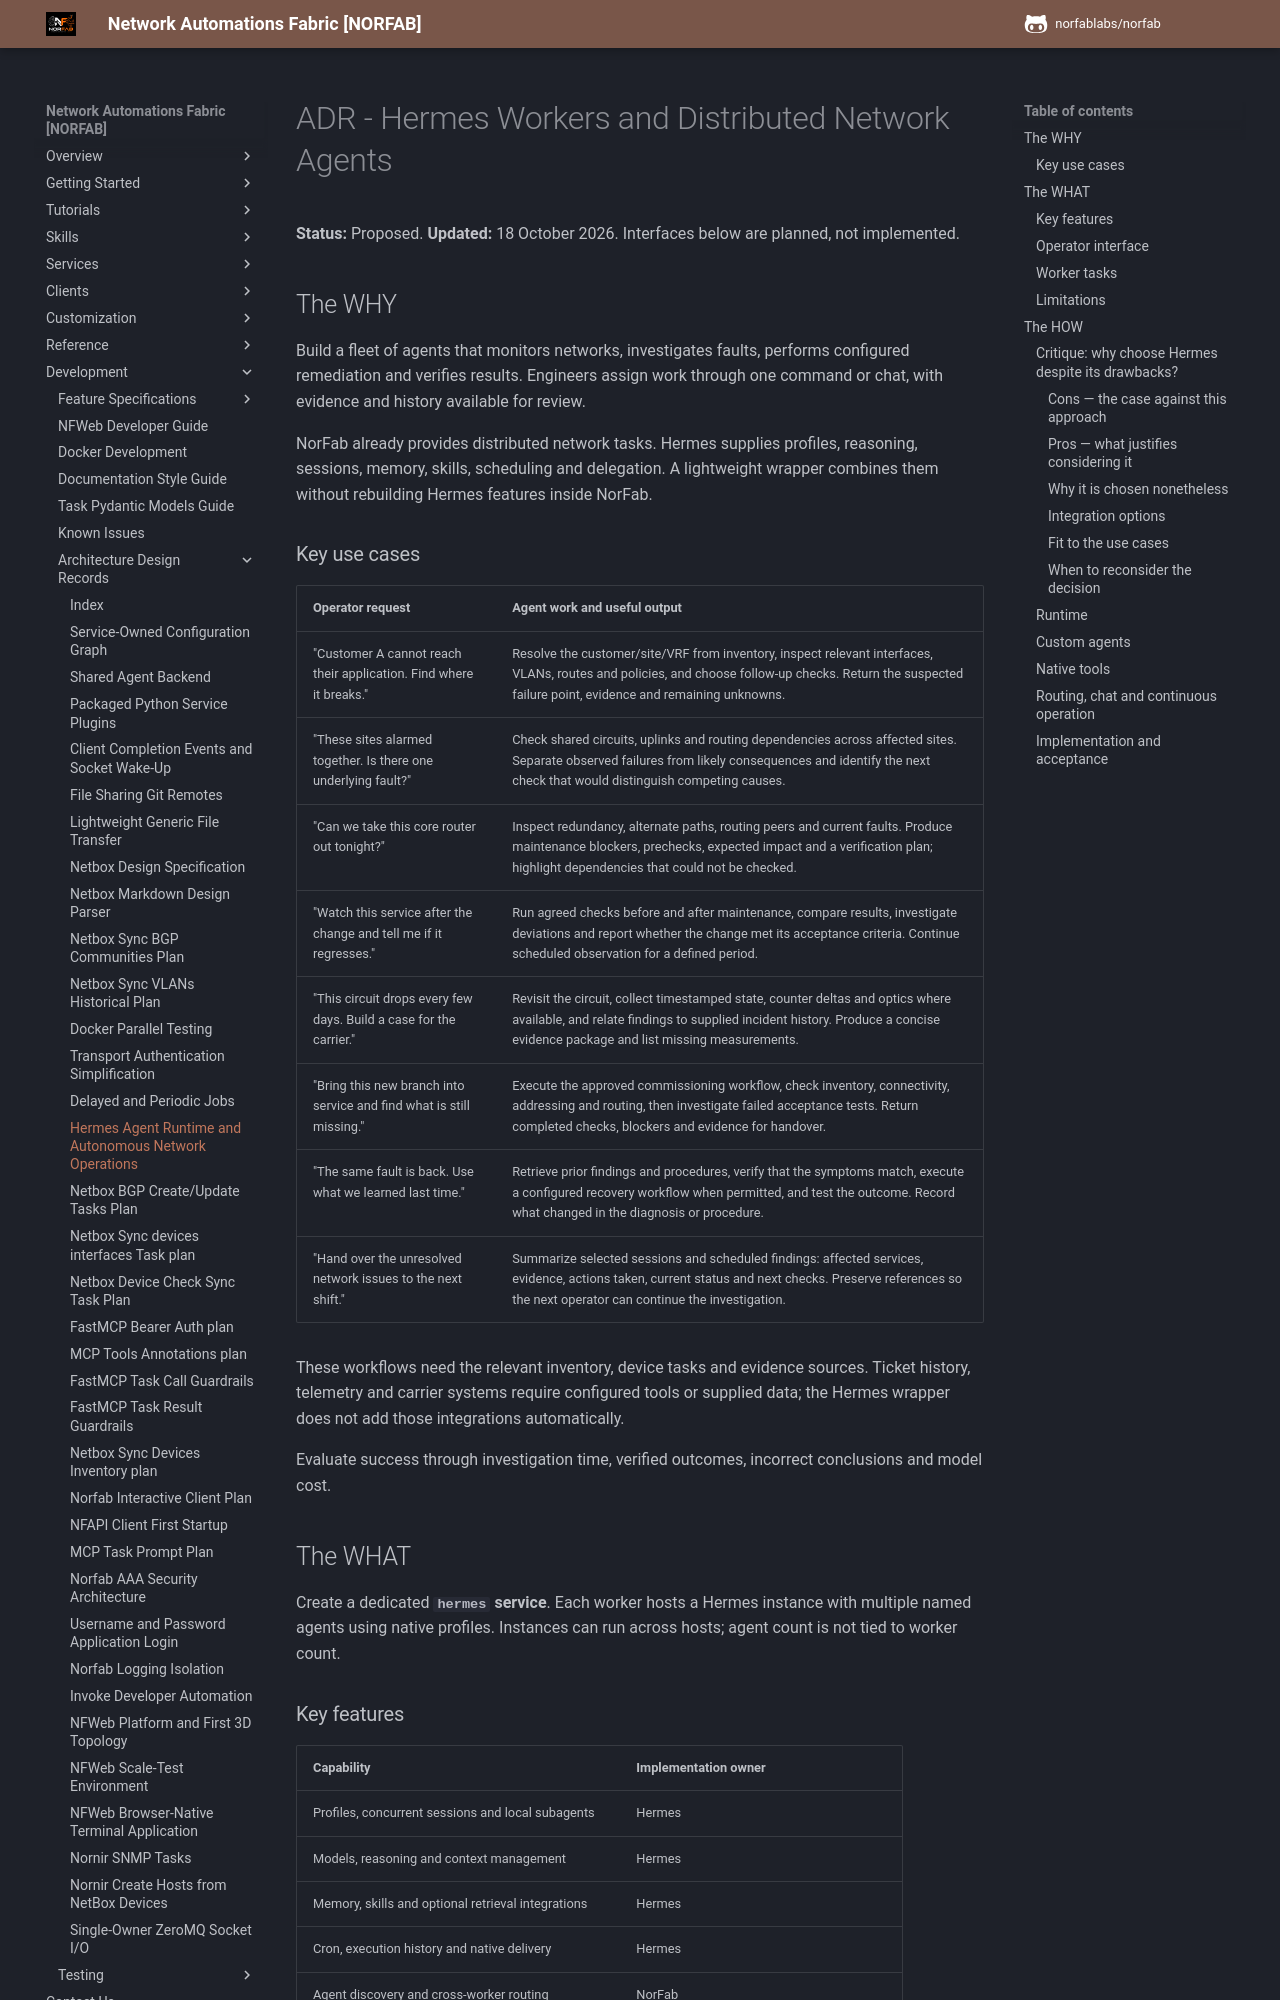

repository: norfablabs/NORFAB · page: development/adr/adr_hermes_agent_runtime_and_autonomous_network_operations/index.html · generator: mkdocs

# ADR - Hermes Workers and Distributed Network Agents

**Status:** Proposed. **Updated:** 18 October 2026.
Interfaces below are planned, not implemented.

## The WHY

Build a fleet of agents that monitors networks, investigates faults, performs
configured remediation and verifies results. Engineers assign work through one
command or chat, with evidence and history available for review.

NorFab already provides distributed network tasks. Hermes supplies profiles,
reasoning, sessions, memory, skills, scheduling and delegation. A lightweight
wrapper combines them without rebuilding Hermes features inside NorFab.

### Key use cases

| Operator request | Agent work and useful output |
| --- | --- |
| "Customer A cannot reach their application. Find where it breaks." | Resolve the customer/site/VRF from inventory, inspect relevant interfaces, VLANs, routes and policies, and choose follow-up checks. Return the suspected failure point, evidence and remaining unknowns. |
| "These sites alarmed together. Is there one underlying fault?" | Check shared circuits, uplinks and routing dependencies across affected sites. Separate observed failures from likely consequences and identify the next check that would distinguish competing causes. |
| "Can we take this core router out tonight?" | Inspect redundancy, alternate paths, routing peers and current faults. Produce maintenance blockers, prechecks, expected impact and a verification plan; highlight dependencies that could not be checked. |
| "Watch this service after the change and tell me if it regresses." | Run agreed checks before and after maintenance, compare results, investigate deviations and report whether the change met its acceptance criteria. Continue scheduled observation for a defined period. |
| "This circuit drops every few days. Build a case for the carrier." | Revisit the circuit, collect timestamped state, counter deltas and optics where available, and relate findings to supplied incident history. Produce a concise evidence package and list missing measurements. |
| "Bring this new branch into service and find what is still missing." | Execute the approved commissioning workflow, check inventory, connectivity, addressing and routing, then investigate failed acceptance tests. Return completed checks, blockers and evidence for handover. |
| "The same fault is back. Use what we learned last time." | Retrieve prior findings and procedures, verify that the symptoms match, execute a configured recovery workflow when permitted, and test the outcome. Record what changed in the diagnosis or procedure. |
| "Hand over the unresolved network issues to the next shift." | Summarize selected sessions and scheduled findings: affected services, evidence, actions taken, current status and next checks. Preserve references so the next operator can continue the investigation. |

These workflows need the relevant inventory, device tasks and evidence sources.
Ticket history, telemetry and carrier systems require configured tools or supplied
data; the Hermes wrapper does not add those integrations automatically.

Evaluate success through investigation time, verified outcomes, incorrect
conclusions and model cost.

## The WHAT

Create a dedicated **`hermes` service**. Each worker hosts a Hermes instance
with multiple named agents using native profiles. Instances can run across
hosts; agent count is not tied to worker count.
